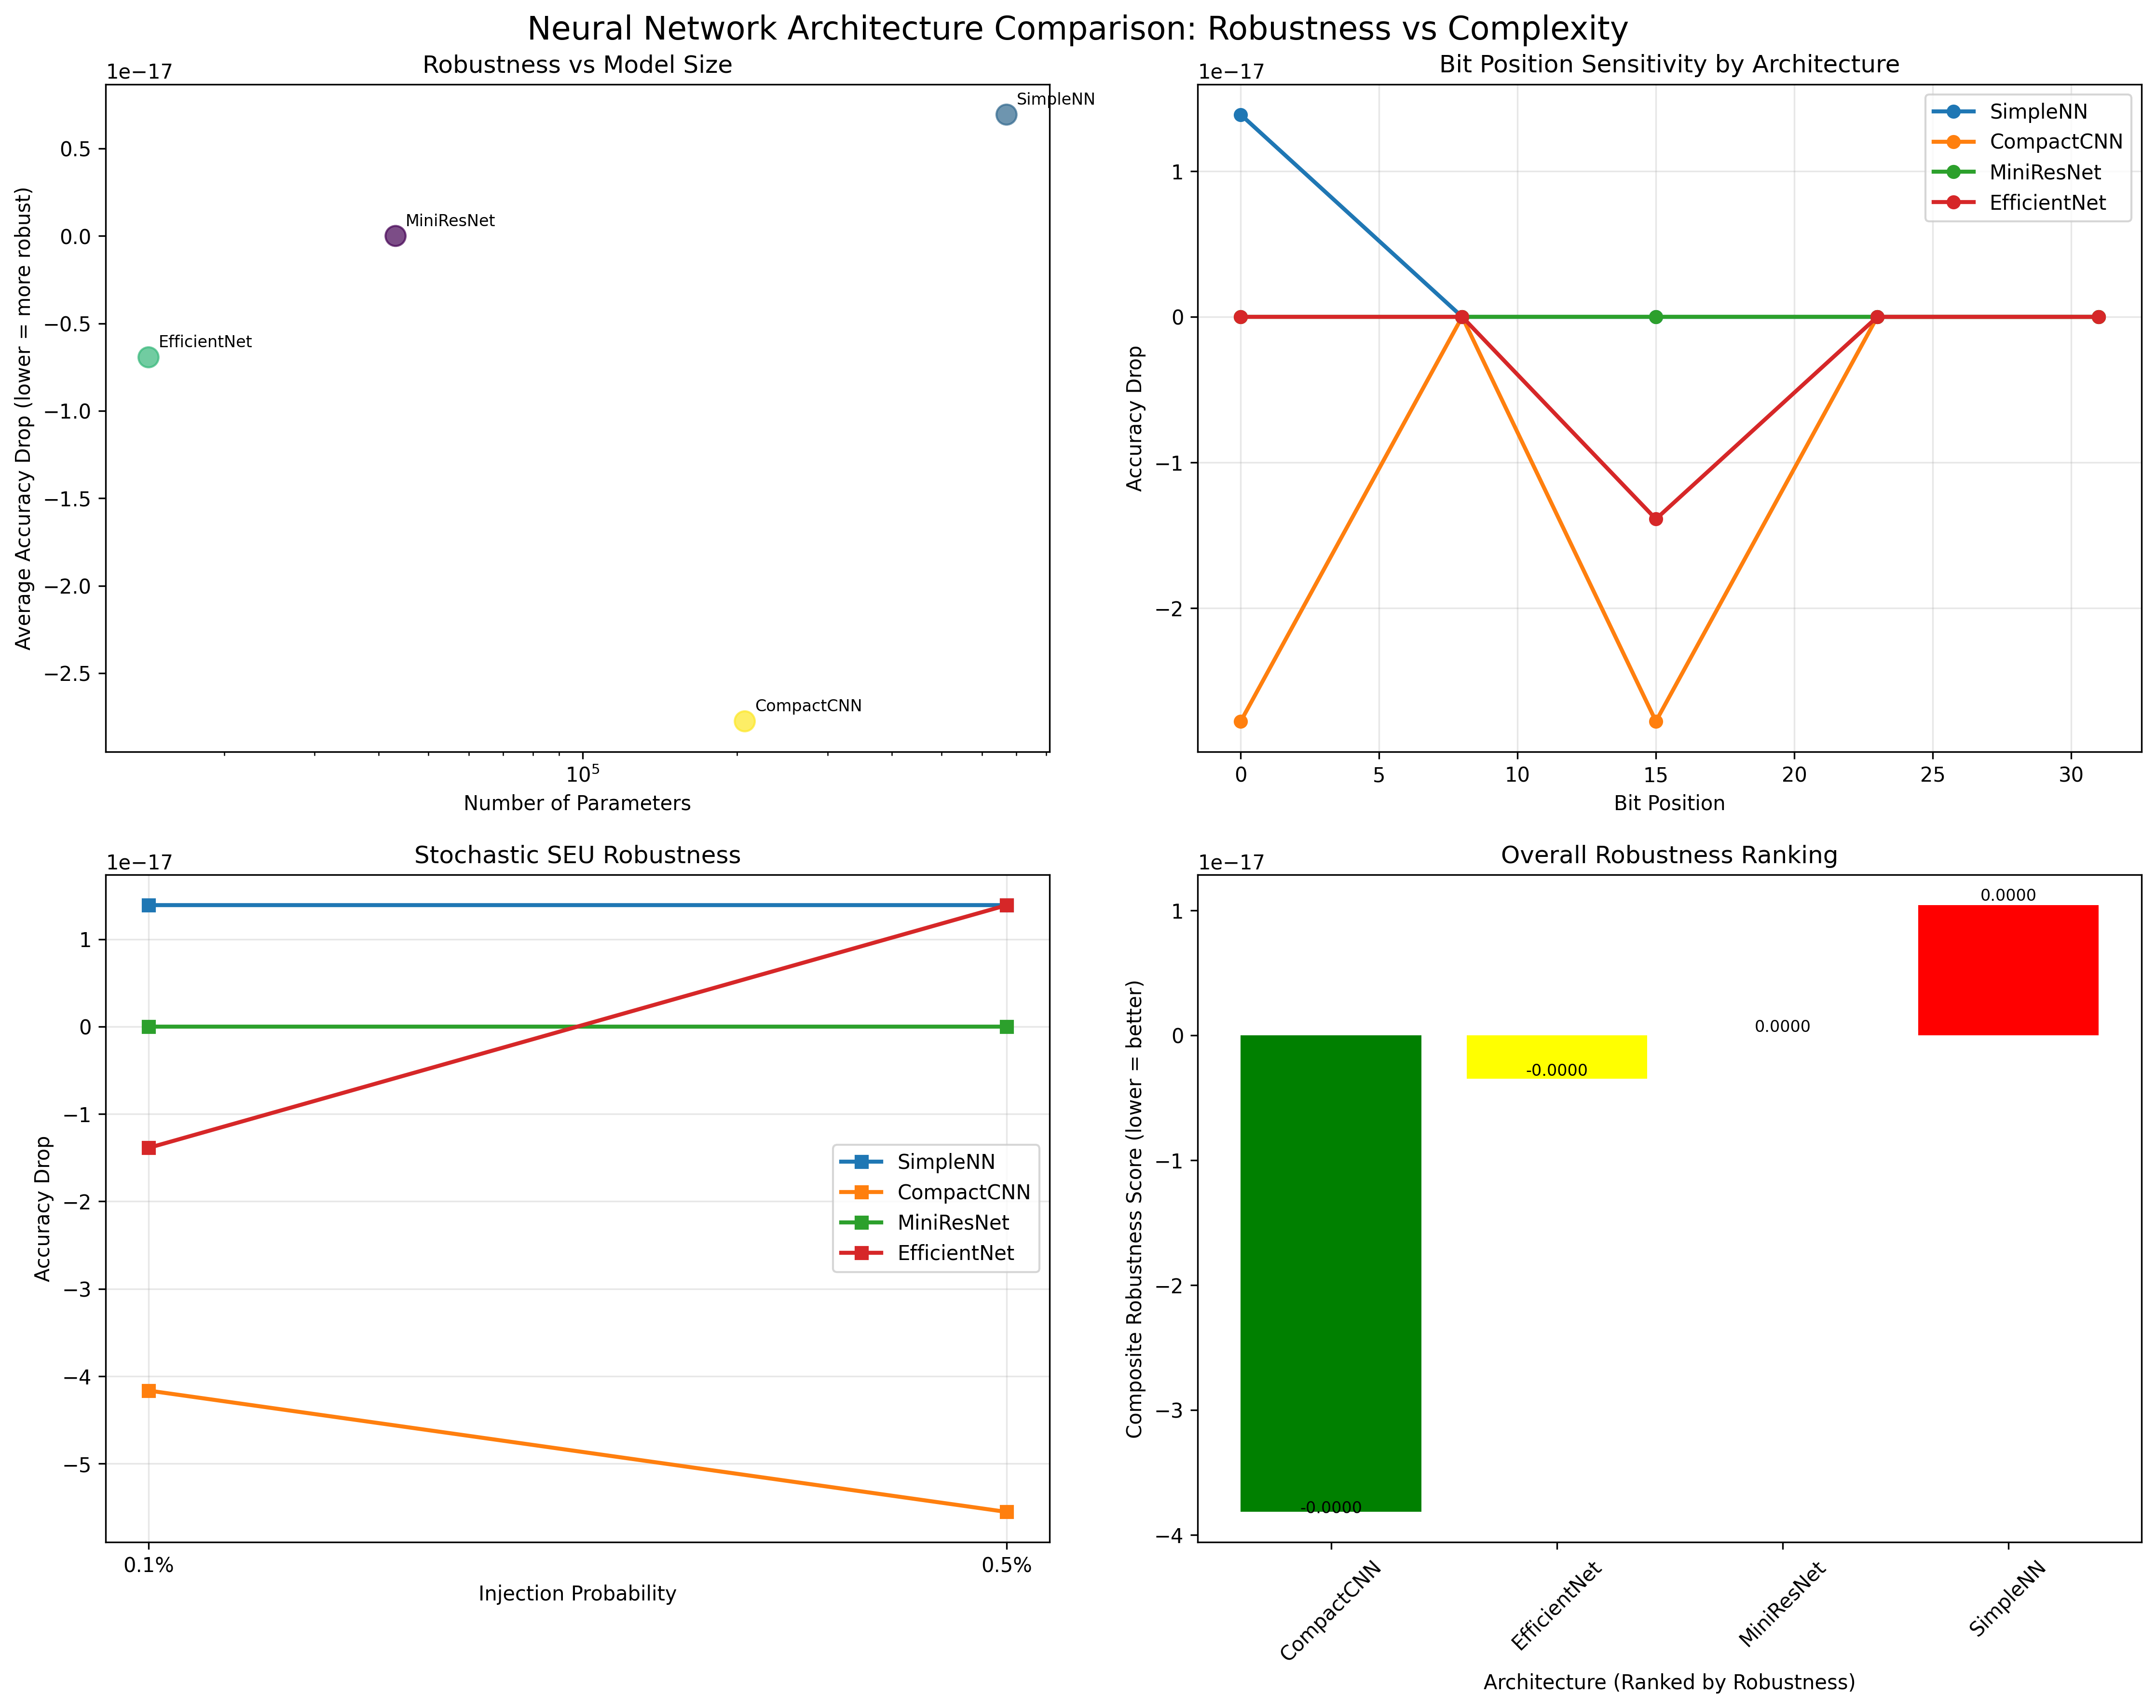

Here is the Python script that generated this plot:
#!/usr/bin/env python3
"""
Architecture Comparison Study

Compare robustness of different neural network architectures to SEU injection.
Demonstrates systematic evaluation methodology for choosing fault-tolerant models.

Research Applications:
- Architecture selection for harsh environments
- Comparative robustness analysis
- Defense system neural network selection
- Critical infrastructure AI deployment

Requirements:
- seu-injection-framework
- torch, torchvision
"""

import time
from collections import defaultdict
from pathlib import Path

import matplotlib.pyplot as plt
import numpy as np
import pandas as pd
import torch
import torch.nn as nn
import torch.nn.functional as functional
from torch.utils.data import DataLoader, TensorDataset

from seu_injection import SEUInjector, classification_accuracy


class SimpleNN(nn.Module):
    """Fully connected neural network baseline."""

    def __init__(self, input_size=784, hidden_size=512, num_classes=10):
        super().__init__()
        self.fc1 = nn.Linear(input_size, hidden_size)
        self.fc2 = nn.Linear(hidden_size, hidden_size)
        self.fc3 = nn.Linear(hidden_size, num_classes)
        self.dropout = nn.Dropout(0.5)

    def forward(self, x):
        x = x.view(x.size(0), -1)  # Flatten
        x = functional.relu(self.fc1(x))
        x = self.dropout(x)
        x = functional.relu(self.fc2(x))
        x = self.dropout(x)
        x = self.fc3(x)
        return x


class CompactCNN(nn.Module):
    """Compact CNN for resource-constrained environments."""

    def __init__(self, num_classes=10):
        super().__init__()
        self.conv1 = nn.Conv2d(1, 16, 3, padding=1)
        self.conv2 = nn.Conv2d(16, 32, 3, padding=1)
        self.pool = nn.MaxPool2d(2)
        self.fc1 = nn.Linear(32 * 7 * 7, 128)
        self.fc2 = nn.Linear(128, num_classes)
        self.dropout = nn.Dropout(0.3)

    def forward(self, x):
        x = self.pool(functional.relu(self.conv1(x)))
        x = self.pool(functional.relu(self.conv2(x)))
        x = x.view(-1, 32 * 7 * 7)
        x = functional.relu(self.fc1(x))
        x = self.dropout(x)
        x = self.fc2(x)
        return x


class ResidualBlock(nn.Module):
    """Basic residual block for mini-ResNet."""

    def __init__(self, in_channels, out_channels, stride=1):
        super().__init__()
        self.conv1 = nn.Conv2d(in_channels, out_channels, 3, stride, 1)
        self.bn1 = nn.BatchNorm2d(out_channels)
        self.conv2 = nn.Conv2d(out_channels, out_channels, 3, 1, 1)
        self.bn2 = nn.BatchNorm2d(out_channels)

        self.shortcut = nn.Sequential()
        if stride != 1 or in_channels != out_channels:
            self.shortcut = nn.Sequential(
                nn.Conv2d(in_channels, out_channels, 1, stride),
                nn.BatchNorm2d(out_channels),
            )

    def forward(self, x):
        out = functional.relu(self.bn1(self.conv1(x)))
        out = self.bn2(self.conv2(out))
        out += self.shortcut(x)
        out = functional.relu(out)
        return out


class MiniResNet(nn.Module):
    """Compact ResNet-inspired architecture."""

    def __init__(self, num_classes=10):
        super().__init__()
        self.conv1 = nn.Conv2d(1, 16, 3, padding=1)
        self.bn1 = nn.BatchNorm2d(16)

        self.layer1 = self._make_layer(16, 16, 2, stride=1)
        self.layer2 = self._make_layer(16, 32, 2, stride=2)

        self.avg_pool = nn.AdaptiveAvgPool2d((1, 1))
        self.fc = nn.Linear(32, num_classes)

    def _make_layer(self, in_channels, out_channels, num_blocks, stride):
        layers = []
        layers.append(ResidualBlock(in_channels, out_channels, stride))
        for _ in range(1, num_blocks):
            layers.append(ResidualBlock(out_channels, out_channels, 1))
        return nn.Sequential(*layers)

    def forward(self, x):
        x = functional.relu(self.bn1(self.conv1(x)))
        x = self.layer1(x)
        x = self.layer2(x)
        x = self.avg_pool(x)
        x = x.view(x.size(0), -1)
        x = self.fc(x)
        return x


class EfficientBlock(nn.Module):
    """Efficient block with depthwise separable convolutions."""

    def __init__(self, in_channels, out_channels, stride=1):
        super().__init__()
        # Depthwise convolution
        self.depthwise = nn.Conv2d(
            in_channels, in_channels, 3, stride, 1, groups=in_channels
        )
        self.bn1 = nn.BatchNorm2d(in_channels)

        # Pointwise convolution
        self.pointwise = nn.Conv2d(in_channels, out_channels, 1)
        self.bn2 = nn.BatchNorm2d(out_channels)

    def forward(self, x):
        x = functional.relu(self.bn1(self.depthwise(x)))
        x = functional.relu(self.bn2(self.pointwise(x)))
        return x


class EfficientNet(nn.Module):
    """Efficient architecture inspired by MobileNet/EfficientNet."""

    def __init__(self, num_classes=10):
        super().__init__()
        self.conv1 = nn.Conv2d(1, 16, 3, padding=1)
        self.bn1 = nn.BatchNorm2d(16)

        self.block1 = EfficientBlock(16, 32, stride=2)
        self.block2 = EfficientBlock(32, 64, stride=2)
        self.block3 = EfficientBlock(64, 128, stride=2)

        self.avg_pool = nn.AdaptiveAvgPool2d((1, 1))
        self.fc = nn.Linear(128, num_classes)

    def forward(self, x):
        x = functional.relu(self.bn1(self.conv1(x)))
        x = self.block1(x)
        x = self.block2(x)
        x = self.block3(x)
        x = self.avg_pool(x)
        x = x.view(x.size(0), -1)
        x = self.fc(x)
        return x


def create_architectures():
    """Create all architectures for comparison."""

    architectures = {
        "SimpleNN": SimpleNN(input_size=784, hidden_size=512, num_classes=10),
        "CompactCNN": CompactCNN(num_classes=10),
        "MiniResNet": MiniResNet(num_classes=10),
        "EfficientNet": EfficientNet(num_classes=10),
    }

    return architectures


def count_parameters(model):
    """Count trainable parameters in a model."""
    return sum(p.numel() for p in model.parameters() if p.requires_grad)


def analyze_model_complexity(architectures):
    """Analyze computational complexity of different architectures."""

    print("📊 Architecture Complexity Analysis")
    print("=" * 60)
    print(f"{'Architecture':<15} {'Parameters':<12} {'Memory (MB)':<12} {'FLOPs Est.'}")
    print("-" * 60)

    complexity_data = {}

    for name, model in architectures.items():
        # Parameter count
        params = count_parameters(model)

        # Rough memory estimate (parameters * 4 bytes for float32)
        memory_mb = params * 4 / (1024 * 1024)

        # Simple FLOPs estimation (very rough)
        if "NN" in name:
            flops = "~500K"  # Dense layers
        elif "CNN" in name or "ResNet" in name or "Efficient" in name:
            flops = "~50M"  # Convolutions
        else:
            flops = "Unknown"

        complexity_data[name] = {
            "parameters": params,
            "memory_mb": memory_mb,
            "flops": flops,
        }

        print(f"{name:<15} {params:<12,} {memory_mb:<12.2f} {flops}")

    return complexity_data


def comprehensive_robustness_analysis(architectures, test_loader, device="cpu"):
    """
    Comprehensive robustness analysis across all architectures.

    Tests multiple scenarios:
    1. Different bit positions
    2. Different layer types
    3. Stochastic injection scenarios
    """

    print("\n🔬 Comprehensive Robustness Analysis")
    print("=" * 80)

    results = defaultdict(dict)

    # Test scenarios
    bit_positions = [0, 8, 15, 23, 31]  # Representative bit positions
    injection_probabilities = [1e-6, 1e-5, 1e-4]  # Different radiation intensities

    for arch_name, model in architectures.items():
        print(f"\n🏗️  Analyzing {arch_name}...")
        model.to(device)
        model.eval()

        injector = SEUInjector(model, device=device)

        # Get baseline accuracy
        baseline = injector.get_criterion_score(
            data=test_loader, criterion=classification_accuracy, device=device
        )
        results[arch_name]["baseline_accuracy"] = baseline

        print(f"   Baseline accuracy: {baseline:.4f}")

        # 1. Bit position analysis
        print("   Testing bit position sensitivity...")
        bit_results = {}

        for bit_pos in bit_positions:
            try:
                # Test on a representative layer (usually the final classifier)
                target_layers = []
                for name, _ in model.named_parameters():
                    if "fc" in name.lower() and "weight" in name:
                        target_layers.append(name)
                        break

                if target_layers:
                    result = injector.run_seu(
                        data=test_loader,
                        criterion=classification_accuracy,
                        bit_position=bit_pos,
                        target_layers=target_layers,
                        device=device,
                    )
                    bit_results[bit_pos] = result["accuracy_drop"]
                else:
                    bit_results[bit_pos] = np.nan

            except Exception as e:
                print(f"     Error at bit {bit_pos}: {str(e)}")
                bit_results[bit_pos] = np.nan

        results[arch_name]["bit_sensitivity"] = bit_results

        # 2. Layer type vulnerability
        print("   Testing layer type vulnerability...")
        layer_results = {}

        for name, param in model.named_parameters():
            if (
                param.requires_grad and len(param.shape) > 1
            ):  # Skip biases and small params
                try:
                    result = injector.run_seu(
                        data=test_loader,
                        criterion=classification_accuracy,
                        bit_position=15,  # Standard test bit
                        target_layers=[name],
                        device=device,
                    )
                    layer_results[name] = result["accuracy_drop"]

                except Exception:
                    layer_results[name] = np.nan

        results[arch_name]["layer_vulnerability"] = layer_results

        # 3. Stochastic injection scenarios
        print("   Testing stochastic scenarios...")
        stochastic_results = {}

        for prob in injection_probabilities:
            try:
                result = injector.run_stochastic_seu(
                    data=test_loader,
                    criterion=classification_accuracy,
                    probability=prob,
                    device=device,
                    random_seed=42,
                )
                stochastic_results[prob] = result["accuracy_drop"]

            except Exception:
                stochastic_results[prob] = np.nan

        results[arch_name]["stochastic_robustness"] = stochastic_results

        print(f"   ✅ {arch_name} analysis complete")

    return results


def create_comparison_visualizations(results, complexity_data, output_dir=None):
    """Create comprehensive comparison visualizations."""

    if output_dir is None:
        output_dir = Path(".")
    else:
        output_dir = Path(output_dir)
        output_dir.mkdir(exist_ok=True)

    # 1. Robustness vs Complexity Scatter Plot
    fig, ((ax1, ax2), (ax3, ax4)) = plt.subplots(2, 2, figsize=(15, 12))
    fig.suptitle(
        "Neural Network Architecture Comparison: Robustness vs Complexity", fontsize=16
    )

    # Extract data for plotting
    arch_names = list(results.keys())
    parameters = [complexity_data[name]["parameters"] for name in arch_names]
    baseline_accs = [results[name]["baseline_accuracy"] for name in arch_names]

    # Average bit sensitivity (robustness metric)
    avg_bit_sensitivity = []
    for name in arch_names:
        bit_vals = [
            v for v in results[name]["bit_sensitivity"].values() if not np.isnan(v)
        ]
        avg_bit_sensitivity.append(np.mean(bit_vals) if bit_vals else 0)

    # Plot 1: Robustness vs Parameters
    ax1.scatter(
        parameters,
        avg_bit_sensitivity,
        s=100,
        alpha=0.7,
        c=baseline_accs,
        cmap="viridis",
    )
    ax1.set_xlabel("Number of Parameters")
    ax1.set_ylabel("Average Accuracy Drop (lower = more robust)")
    ax1.set_title("Robustness vs Model Size")
    ax1.set_xscale("log")

    # Add architecture labels
    for i, name in enumerate(arch_names):
        ax1.annotate(
            name,
            (parameters[i], avg_bit_sensitivity[i]),
            xytext=(5, 5),
            textcoords="offset points",
            fontsize=8,
        )

    # Plot 2: Bit Position Sensitivity Comparison
    bit_positions = [0, 8, 15, 23, 31]
    for name in arch_names:
        bit_data = [
            results[name]["bit_sensitivity"].get(pos, 0) for pos in bit_positions
        ]
        ax2.plot(bit_positions, bit_data, marker="o", label=name, linewidth=2)

    ax2.set_xlabel("Bit Position")
    ax2.set_ylabel("Accuracy Drop")
    ax2.set_title("Bit Position Sensitivity by Architecture")
    ax2.legend()
    ax2.grid(True, alpha=0.3)

    # Plot 3: Stochastic Robustness
    probabilities = [1e-6, 1e-5, 1e-4]
    prob_labels = ["1e-6", "1e-5", "1e-4"]

    for name in arch_names:
        stoch_data = [
            results[name]["stochastic_robustness"].get(prob, 0)
            for prob in probabilities
        ]
        ax3.plot(prob_labels, stoch_data, marker="s", label=name, linewidth=2)

    ax3.set_xlabel("Injection Probability")
    ax3.set_ylabel("Accuracy Drop")
    ax3.set_title("Stochastic SEU Robustness")
    ax3.legend()
    ax3.grid(True, alpha=0.3)

    # Plot 4: Overall Robustness Ranking
    # Calculate composite robustness score
    robustness_scores = {}
    for name in arch_names:
        bit_score = np.nanmean(list(results[name]["bit_sensitivity"].values()))
        stoch_score = np.nanmean(list(results[name]["stochastic_robustness"].values()))
        layer_score = np.nanmean(list(results[name]["layer_vulnerability"].values()))

        # Lower is better (less accuracy drop = more robust)
        composite_score = np.nanmean([bit_score, stoch_score, layer_score])
        robustness_scores[name] = composite_score

    # Sort by robustness (ascending - lower drop is better)
    sorted_archs = sorted(robustness_scores.items(), key=lambda x: x[1])

    arch_names_sorted = [item[0] for item in sorted_archs]
    scores_sorted = [item[1] for item in sorted_archs]

    bars = ax4.bar(
        range(len(arch_names_sorted)),
        scores_sorted,
        color=["green", "yellow", "orange", "red"][: len(arch_names_sorted)],
    )
    ax4.set_xlabel("Architecture (Ranked by Robustness)")
    ax4.set_ylabel("Composite Robustness Score (lower = better)")
    ax4.set_title("Overall Robustness Ranking")
    ax4.set_xticks(range(len(arch_names_sorted)))
    ax4.set_xticklabels(arch_names_sorted, rotation=45)

    # Add value labels on bars
    for _i, (bar, score) in enumerate(zip(bars, scores_sorted)):
        ax4.text(
            bar.get_x() + bar.get_width() / 2,
            bar.get_height() + score * 0.01,
            f"{score:.4f}",
            ha="center",
            va="bottom",
            fontsize=8,
        )

    plt.tight_layout()

    # Save plot
    plot_file = output_dir / "architecture_comparison.png"
    plt.savefig(plot_file, dpi=300, bbox_inches="tight")
    print(f"📊 Comparison plots saved to: {plot_file}")

    return robustness_scores


def generate_comparative_report(
    results, complexity_data, robustness_scores, output_dir=None
):
    """Generate comprehensive comparison report."""

    if output_dir is None:
        output_dir = Path(".")
    else:
        output_dir = Path(output_dir)
        output_dir.mkdir(exist_ok=True)

    report = []
    report.append("=" * 80)
    report.append("NEURAL NETWORK ARCHITECTURE ROBUSTNESS COMPARISON REPORT")
    report.append("=" * 80)
    report.append("")

    # Executive Summary
    report.append("📋 EXECUTIVE SUMMARY")
    report.append("-" * 40)

    # Find best and worst architectures
    best_arch = min(robustness_scores.items(), key=lambda x: x[1])
    worst_arch = max(robustness_scores.items(), key=lambda x: x[1])

    report.append(
        f"• Most Robust Architecture: {best_arch[0]} (score: {best_arch[1]:.6f})"
    )
    report.append(
        f"• Least Robust Architecture: {worst_arch[0]} (score: {worst_arch[1]:.6f})"
    )
    report.append(
        f"• Robustness Improvement: {worst_arch[1] / best_arch[1]:.2f}x difference"
    )

    # Model complexity summary
    report.append("\n• Model Complexity Range:")
    min_params = min([complexity_data[name]["parameters"] for name in complexity_data])
    max_params = max([complexity_data[name]["parameters"] for name in complexity_data])
    report.append(f"  - Parameters: {min_params:,} to {max_params:,}")

    # Baseline performance
    baseline_range = [results[name]["baseline_accuracy"] for name in results]
    report.append(
        f"  - Baseline Accuracy: {min(baseline_range):.4f} to {max(baseline_range):.4f}"
    )
    report.append("")

    # Detailed Analysis
    report.append("🔬 DETAILED ARCHITECTURE ANALYSIS")
    report.append("-" * 40)

    # Sort architectures by robustness for reporting
    sorted_archs = sorted(robustness_scores.items(), key=lambda x: x[1])

    for rank, (arch_name, score) in enumerate(sorted_archs, 1):
        report.append(f"\n{rank}. {arch_name} (Robustness Score: {score:.6f})")

        # Basic metrics
        params = complexity_data[arch_name]["parameters"]
        baseline = results[arch_name]["baseline_accuracy"]
        report.append(f"   • Parameters: {params:,}")
        report.append(f"   • Baseline Accuracy: {baseline:.4f}")

        # Bit sensitivity analysis
        bit_sens = results[arch_name]["bit_sensitivity"]
        avg_bit = np.nanmean(list(bit_sens.values()))
        most_vulnerable_bit = max(
            bit_sens.items(), key=lambda x: x[1] if not np.isnan(x[1]) else 0
        )
        report.append(f"   • Average Bit Sensitivity: {avg_bit:.6f}")
        report.append(
            f"   • Most Vulnerable Bit: {most_vulnerable_bit[0]} ({most_vulnerable_bit[1]:.6f} drop)"
        )

        # Stochastic robustness
        stoch_rob = results[arch_name]["stochastic_robustness"]
        avg_stoch = np.nanmean(list(stoch_rob.values()))
        report.append(f"   • Average Stochastic Impact: {avg_stoch:.6f}")

        # Layer vulnerability (top 3 most vulnerable)
        layer_vuln = results[arch_name]["layer_vulnerability"]
        top_vulnerable = sorted(
            layer_vuln.items(),
            key=lambda x: x[1] if not np.isnan(x[1]) else 0,
            reverse=True,
        )[:3]
        report.append("   • Most Vulnerable Layers:")
        for layer_name, drop in top_vulnerable:
            report.append(f"     - {layer_name}: {drop:.6f}")

    # Recommendations
    report.append("\n🎯 DEPLOYMENT RECOMMENDATIONS")
    report.append("-" * 40)

    # Mission-specific recommendations
    best_robust = sorted_archs[0][0]
    best_compact = min(complexity_data.items(), key=lambda x: x[1]["parameters"])[0]
    best_accurate = max(results.items(), key=lambda x: x[1]["baseline_accuracy"])[0]

    report.append("\n• For CRITICAL MISSIONS (space, nuclear):")
    report.append(f"  - Primary Choice: {best_robust} (highest robustness)")
    if best_robust != best_accurate:
        report.append(f"  - Alternative: {best_accurate} (highest baseline accuracy)")

    report.append("\n• For RESOURCE-CONSTRAINED systems:")
    report.append(f"  - Recommended: {best_compact} (most compact)")
    compact_robustness_rank = [arch for arch, _ in sorted_archs].index(best_compact) + 1
    report.append(f"  - Robustness Rank: #{compact_robustness_rank}/4")

    report.append("\n• For HIGH-PERFORMANCE applications:")
    report.append(f"  - Recommended: {best_accurate} (highest baseline)")
    accurate_robustness_rank = [arch for arch, _ in sorted_archs].index(
        best_accurate
    ) + 1
    report.append(f"  - Robustness Rank: #{accurate_robustness_rank}/4")

    # Protection strategies
    report.append("\n🛡️  PROTECTION STRATEGIES")
    report.append("-" * 40)
    report.append(f"• For {worst_arch[0]} (least robust):")
    report.append("  - Implement Triple Modular Redundancy (TMR)")
    report.append("  - Add error detection and correction codes")
    report.append("  - Consider radiation-hardened hardware")

    report.append("• For all architectures:")
    report.append("  - Focus protection on most vulnerable layers")
    report.append("  - Monitor bit positions 15, 23, 31 (highest impact)")
    report.append("  - Implement graceful degradation strategies")

    # Research insights
    report.append("\n🔬 RESEARCH INSIGHTS")
    report.append("-" * 40)

    # Correlation analysis
    param_robust_corr = np.corrcoef(
        [complexity_data[name]["parameters"] for name in sorted_archs],
        [score for _, score in sorted_archs],
    )[0, 1]

    report.append(f"• Parameter-Robustness Correlation: {param_robust_corr:.3f}")
    if abs(param_robust_corr) > 0.5:
        trend = "positive" if param_robust_corr > 0 else "negative"
        report.append(
            f"  - {trend.capitalize()} correlation: larger models tend to be {'less' if param_robust_corr > 0 else 'more'} robust"
        )
    else:
        report.append(
            "  - Weak correlation: model size doesn't strongly predict robustness"
        )

    # Architecture-specific insights
    if "ResNet" in [name for name, _ in sorted_archs[:2]]:
        report.append("• Residual connections appear to enhance robustness")
    if "Efficient" in [name for name, _ in sorted_archs[:2]]:
        report.append("• Efficient architectures maintain good robustness")

    report.append("\n• Framework: SEU Injection Framework v1.0.0")
    report.append(f"• Analysis Date: {time.strftime('%Y-%m-%d %H:%M:%S')}")
    report.append("• Repository: https://github.com/wd7512/seu-injection-framework")

    # Save report
    report_text = "\n".join(report)
    report_file = output_dir / "architecture_comparison_report.txt"

    with open(report_file, "w") as f:
        f.write(report_text)

    print(f"📄 Comparison report saved to: {report_file}")
    return report_text


def generate_test_data(num_samples=1000, image_size=28):
    """Generate synthetic test data for architecture comparison."""

    # Create MNIST-like data
    X = torch.randn(num_samples, 1, image_size, image_size)

    # Add some structure to make classification meaningful
    for i in range(num_samples):
        # Add patterns that correlate with labels
        pattern_type = i % 10
        if pattern_type < 5:
            # Add vertical lines
            X[i, 0, :, image_size // 4 : 3 * image_size // 4] += 0.5
        else:
            # Add horizontal lines
            X[i, 0, image_size // 4 : 3 * image_size // 4, :] += 0.5

    # Normalize
    X = torch.clamp(X, -2, 2)

    # Generate labels
    y = torch.randint(0, 10, (num_samples,))

    return X, y


def main():
    """
    Main pipeline for comprehensive architecture comparison study.
    """

    print("🏗️  Neural Network Architecture Robustness Comparison")
    print("Systematic evaluation for harsh environment deployment")
    print("=" * 80)

    # Setup
    device = torch.device("cuda" if torch.cuda.is_available() else "cpu")
    print(f"🖥️  Using device: {device}")

    # Create all architectures
    print("\n🔧 Creating test architectures...")
    architectures = create_architectures()

    # Analyze complexity
    complexity_data = analyze_model_complexity(architectures)

    # Generate test data
    print("\n📊 Generating test dataset...")
    X_test, y_test = generate_test_data(num_samples=500)
    test_dataset = TensorDataset(X_test, y_test)
    test_loader = DataLoader(test_dataset, batch_size=32, shuffle=False)

    print(
        f"✅ Setup complete: {len(architectures)} architectures, {len(test_dataset)} samples"
    )

    try:
        # Comprehensive analysis
        print("\n" + "=" * 80)
        results = comprehensive_robustness_analysis(architectures, test_loader, device)

        # Create visualizations
        print("\n📊 Creating comparison visualizations...")
        robustness_scores = create_comparison_visualizations(results, complexity_data)

        # Generate report
        print("\n📄 Generating comprehensive comparison report...")
        generate_comparative_report(results, complexity_data, robustness_scores)

        print("\n🎉 Architecture comparison study complete!")
        print("\nKey Findings:")

        # Print top-level results
        sorted_archs = sorted(robustness_scores.items(), key=lambda x: x[1])
        print(f"🥇 Most Robust: {sorted_archs[0][0]} (score: {sorted_archs[0][1]:.6f})")
        print(f"🥈 Second: {sorted_archs[1][0]} (score: {sorted_archs[1][1]:.6f})")
        print(f"🥉 Third: {sorted_archs[2][0]} (score: {sorted_archs[2][1]:.6f})")

        print(
            f"\n📈 Robustness improvement range: {sorted_archs[-1][1] / sorted_archs[0][1]:.2f}x"
        )

        print("\nOutput files generated:")
        print("• architecture_comparison.png - Visualization plots")
        print("• architecture_comparison_report.txt - Detailed analysis")

    except Exception as e:
        print(f"❌ Analysis failed: {str(e)}")
        print("Please check your environment and try again.")
        raise


if __name__ == "__main__":
    main()
